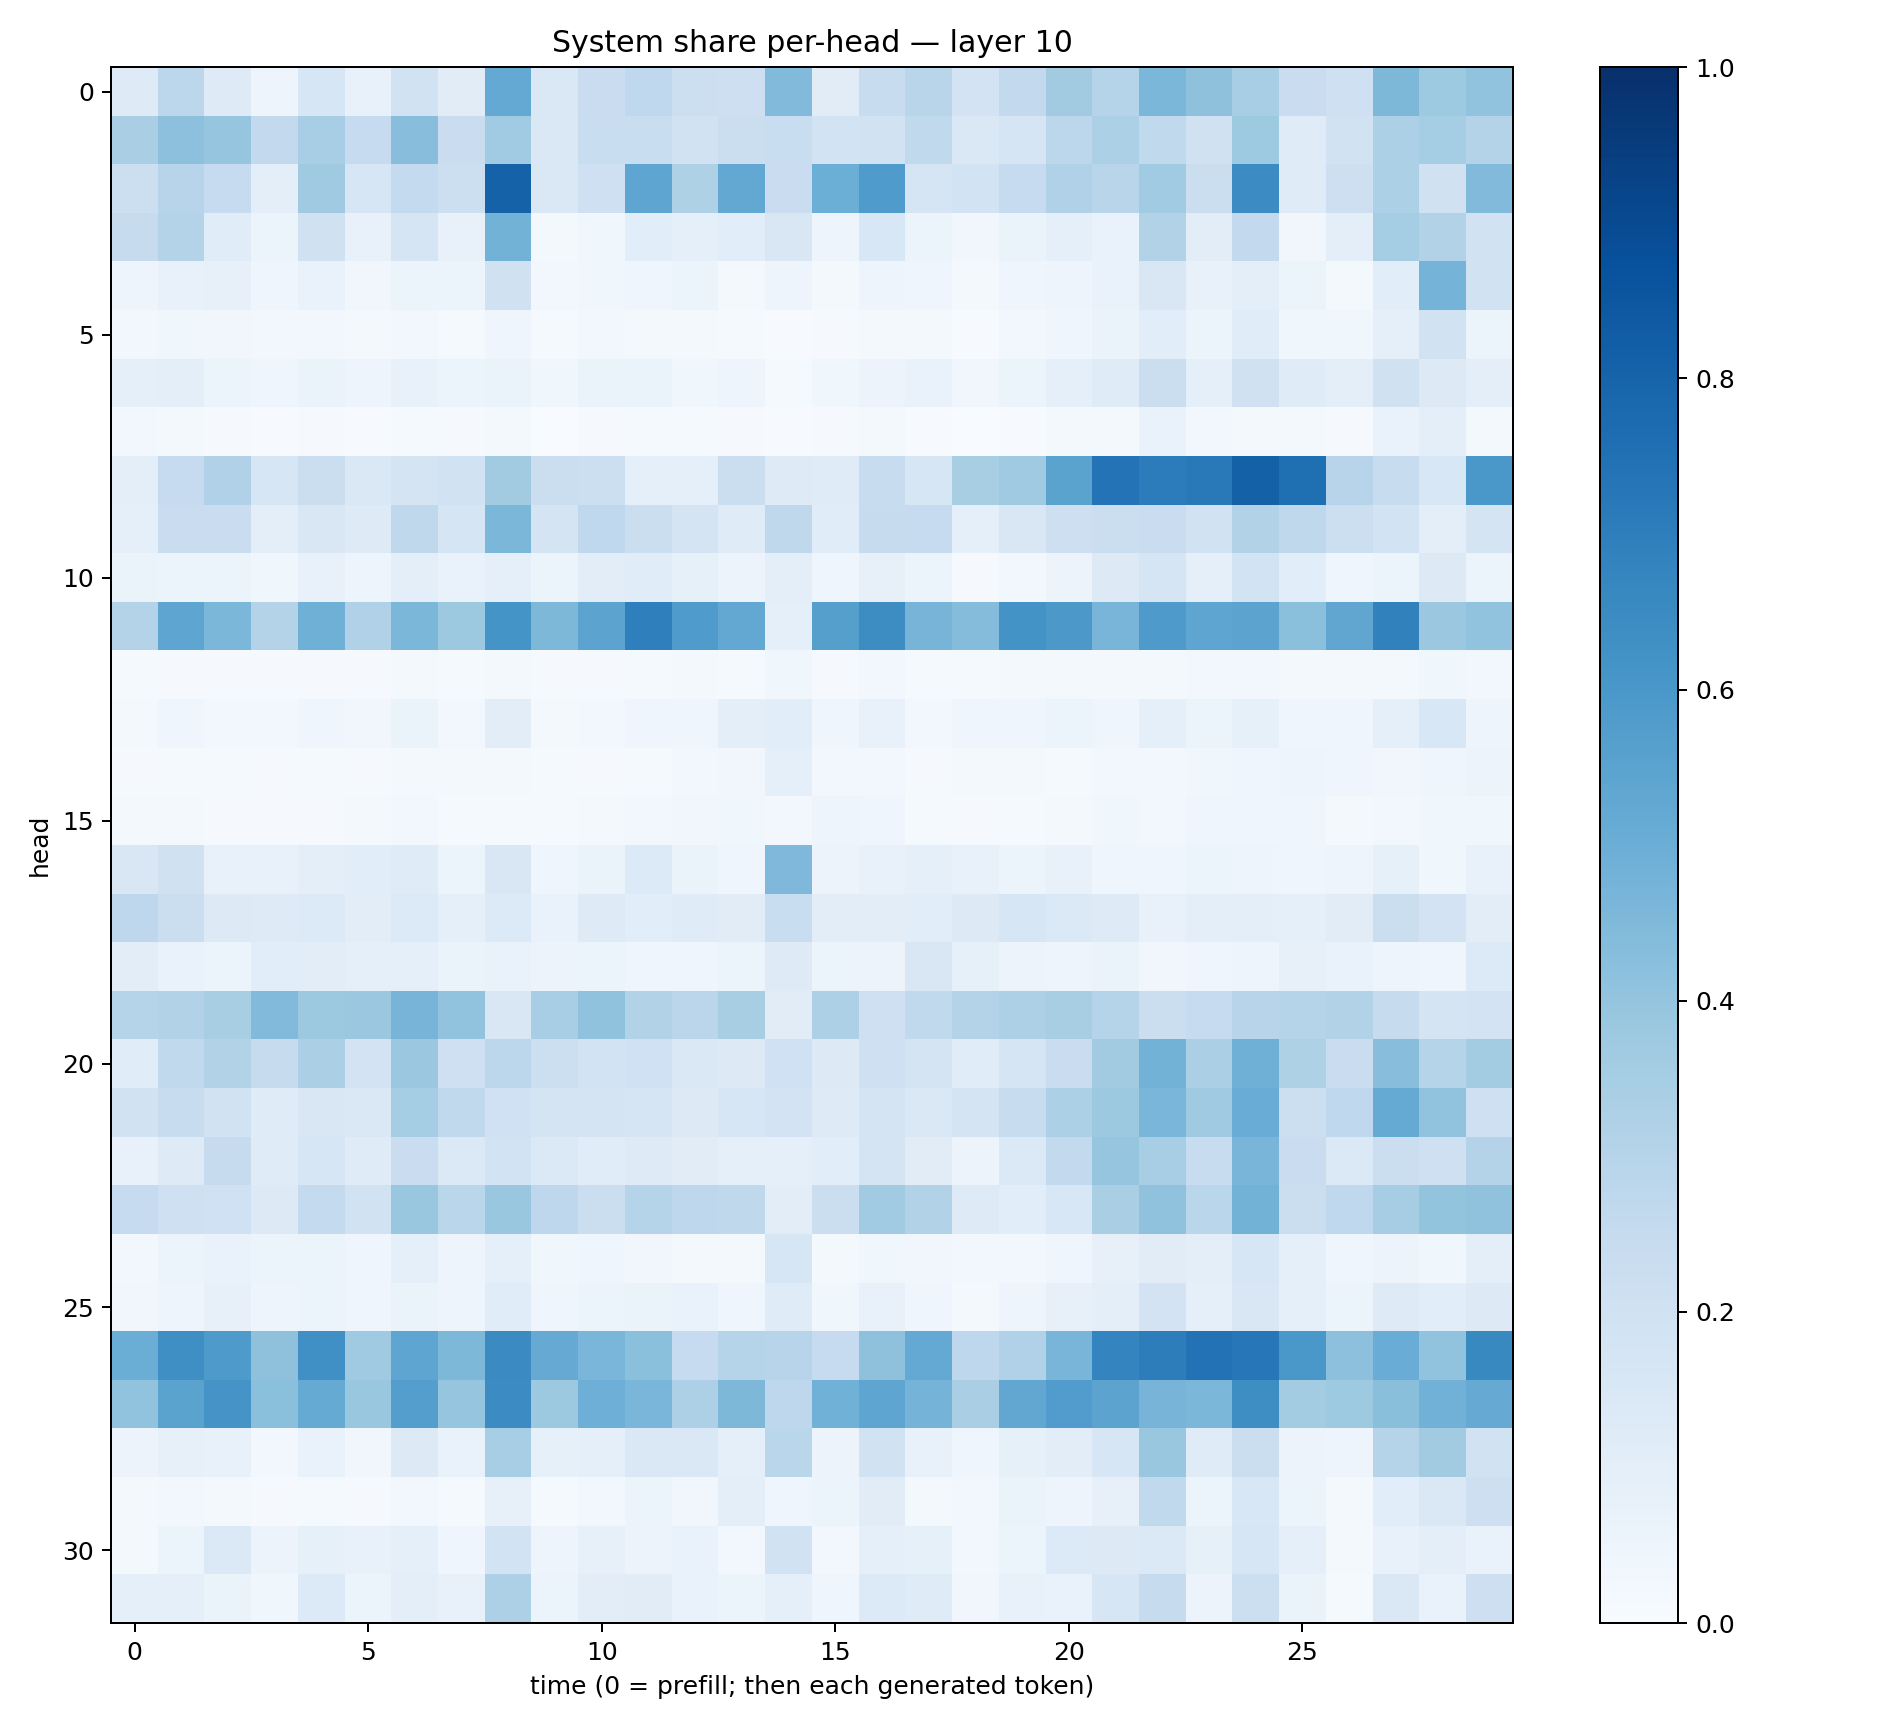

Values plotted in this chart, from the file beside it:
0.12126995, 0.27894413, 0.1211289, 0.05067547, 0.1599354, 0.07323125, 0.18881777, 0.11090827, 0.5227312, 0.14468841, 0.2274495, 0.26645336, 0.21629816, 0.21115032, 0.44513354, 0.110098176, 0.2402774, 0.29280046, 0.18157722, 0.25889292, 0.3612539, 0.30005932, 0.45769146, 0.41384715
0.337, 0.4162, 0.396, 0.2611, 0.3453, 0.2472, 0.4284, 0.2271, 0.3661, 0.1478, 0.2342, 0.2314, 0.1909, 0.2214, 0.2319, 0.1869, 0.1948, 0.2631, 0.1464, 0.1654, 0.278, 0.3304, 0.2627, 0.196
0.2182, 0.2948, 0.2485, 0.09582, 0.3676, 0.1568, 0.2568, 0.2166, 0.805, 0.145, 0.2096, 0.5385, 0.3228, 0.5238, 0.2281, 0.4986, 0.5851, 0.1667, 0.1857, 0.2466, 0.3167, 0.2909, 0.3644, 0.2188
0.2431, 0.3051, 0.1141, 0.06136, 0.1963, 0.07629, 0.1694, 0.07058, 0.4779, 0.02151, 0.03632, 0.1084, 0.09076, 0.1088, 0.15, 0.04871, 0.155, 0.06237, 0.03156, 0.06251, 0.09006, 0.06973, 0.3111, 0.1043
0.04983, 0.0743, 0.07857, 0.04642, 0.06992, 0.03165, 0.054, 0.05272, 0.1967, 0.03046, 0.03803, 0.04434, 0.052, 0.0221, 0.04821, 0.01783, 0.04999, 0.04507, 0.02169, 0.04137, 0.04928, 0.06828, 0.1523, 0.07634
0.02854, 0.0368, 0.03429, 0.02521, 0.02731, 0.01592, 0.02928, 0.01551, 0.04592, 0.01394, 0.02507, 0.01895, 0.02185, 0.01558, 0.007008, 0.0114, 0.02029, 0.02225, 0.007138, 0.02645, 0.04042, 0.06383, 0.1077, 0.06213
0.08732, 0.09461, 0.05128, 0.04094, 0.06543, 0.04714, 0.07369, 0.05288, 0.06509, 0.03655, 0.06515, 0.06322, 0.03528, 0.04693, 0.01413, 0.03804, 0.05693, 0.06807, 0.03166, 0.05993, 0.0933, 0.1193, 0.2197, 0.09103
0.02523, 0.01652, 0.008248, 0.007616, 0.01056, 0.006033, 0.01354, 0.009035, 0.01986, 0.003324, 0.009977, 0.01423, 0.01432, 0.01088, 0.005526, 0.01024, 0.01804, 0.005031, 0.0017, 0.007563, 0.01642, 0.01958, 0.0698, 0.02368
0.09658, 0.2493, 0.3184, 0.16, 0.2229, 0.1479, 0.1728, 0.1931, 0.363, 0.2228, 0.2178, 0.09242, 0.08595, 0.222, 0.1228, 0.1201, 0.2402, 0.1622, 0.3421, 0.3709, 0.5491, 0.7406, 0.7039, 0.7174
0.09314, 0.2266, 0.2272, 0.09738, 0.152, 0.1241, 0.2733, 0.1654, 0.4609, 0.1791, 0.2672, 0.2197, 0.175, 0.1199, 0.2723, 0.1147, 0.2423, 0.2476, 0.08929, 0.1492, 0.2116, 0.2219, 0.2295, 0.1911
0.06296, 0.05979, 0.05995, 0.0355, 0.07571, 0.04967, 0.1014, 0.06771, 0.08907, 0.062, 0.1017, 0.115, 0.08239, 0.05789, 0.101, 0.04559, 0.07955, 0.06231, 0.01113, 0.0264, 0.05748, 0.1303, 0.1676, 0.08864
0.3063, 0.5377, 0.4589, 0.3084, 0.4903, 0.317, 0.4571, 0.3761, 0.6164, 0.4538, 0.5464, 0.6949, 0.584, 0.5237, 0.09209, 0.5654, 0.644, 0.4722, 0.4357, 0.6173, 0.5963, 0.4681, 0.5896, 0.5356
0.01224, 0.008533, 0.008805, 0.008892, 0.009701, 0.01024, 0.01657, 0.01209, 0.0163, 0.009046, 0.01147, 0.01251, 0.01618, 0.01338, 0.03584, 0.01087, 0.02525, 0.01186, 0.01275, 0.02331, 0.02015, 0.01807, 0.02232, 0.02377
0.02258, 0.04124, 0.03083, 0.02484, 0.04338, 0.03261, 0.06264, 0.03049, 0.1039, 0.0203, 0.02692, 0.04189, 0.04575, 0.1013, 0.1056, 0.04553, 0.07182, 0.03085, 0.0406, 0.04681, 0.05877, 0.04128, 0.09226, 0.05898
0.01065, 0.01373, 0.01214, 0.007975, 0.01245, 0.01025, 0.01971, 0.01906, 0.02188, 0.01195, 0.01114, 0.01532, 0.02396, 0.03341, 0.09003, 0.02511, 0.0284, 0.008212, 0.02282, 0.01829, 0.01541, 0.02439, 0.02885, 0.03853
0.01612, 0.02328, 0.009052, 0.009316, 0.01005, 0.01595, 0.03034, 0.0128, 0.01222, 0.01212, 0.01799, 0.02808, 0.03325, 0.0377, 0.0288, 0.04817, 0.04441, 0.01458, 0.009369, 0.01368, 0.01967, 0.03677, 0.0311, 0.04673
0.1489, 0.1963, 0.07638, 0.07724, 0.09903, 0.1092, 0.1187, 0.05156, 0.1488, 0.04248, 0.06584, 0.133, 0.06533, 0.04507, 0.452, 0.05784, 0.07032, 0.09301, 0.07585, 0.05437, 0.07123, 0.04673, 0.04299, 0.05219
0.2759, 0.2245, 0.1299, 0.1232, 0.1351, 0.1033, 0.135, 0.0927, 0.136, 0.0694, 0.1219, 0.1068, 0.1185, 0.1132, 0.2308, 0.1042, 0.105, 0.1076, 0.127, 0.1628, 0.1401, 0.1238, 0.07674, 0.09611
0.1053, 0.06759, 0.06115, 0.1088, 0.1025, 0.0926, 0.08826, 0.06518, 0.06771, 0.05762, 0.05249, 0.0428, 0.0425, 0.06216, 0.1224, 0.06117, 0.05796, 0.1498, 0.08385, 0.05683, 0.04858, 0.06579, 0.03256, 0.04656
0.2991, 0.3102, 0.3402, 0.4421, 0.3787, 0.3821, 0.4689, 0.4056, 0.1517, 0.3443, 0.4073, 0.316, 0.2824, 0.3433, 0.1131, 0.3246, 0.2055, 0.262, 0.3066, 0.3262, 0.3414, 0.2993, 0.22, 0.248
0.1146, 0.2625, 0.3161, 0.2432, 0.333, 0.1832, 0.3796, 0.2033, 0.2789, 0.217, 0.1855, 0.1997, 0.148, 0.1301, 0.1998, 0.1274, 0.2095, 0.1723, 0.1142, 0.1683, 0.2287, 0.3604, 0.4767, 0.333
0.1876, 0.2371, 0.1907, 0.1198, 0.1511, 0.1482, 0.3536, 0.2633, 0.2008, 0.1756, 0.1748, 0.1642, 0.1277, 0.1632, 0.1821, 0.1217, 0.1782, 0.1434, 0.1784, 0.2367, 0.33, 0.3789, 0.4611, 0.3704
0.07766, 0.1241, 0.2423, 0.1201, 0.1593, 0.1184, 0.2304, 0.1369, 0.1842, 0.1387, 0.117, 0.1216, 0.1122, 0.09347, 0.08948, 0.1073, 0.1766, 0.1117, 0.05755, 0.14, 0.2588, 0.3946, 0.3465, 0.2414
0.2467, 0.2032, 0.201, 0.1255, 0.2573, 0.1952, 0.3839, 0.2883, 0.3904, 0.2739, 0.2202, 0.3017, 0.2756, 0.2699, 0.1039, 0.2256, 0.3637, 0.3156, 0.1236, 0.1082, 0.1538, 0.3393, 0.4101, 0.2874
0.03017, 0.05185, 0.06695, 0.05131, 0.06067, 0.04522, 0.08969, 0.04867, 0.09332, 0.03539, 0.04071, 0.03331, 0.02027, 0.0212, 0.157, 0.01927, 0.03699, 0.03444, 0.02579, 0.02683, 0.04018, 0.07992, 0.1132, 0.1004
0.03416, 0.05019, 0.08128, 0.04775, 0.05263, 0.04297, 0.06309, 0.04807, 0.1168, 0.04131, 0.05337, 0.06522, 0.06692, 0.04032, 0.12, 0.03782, 0.07138, 0.04314, 0.02124, 0.05029, 0.07994, 0.09616, 0.18, 0.08613
0.5017, 0.6335, 0.586, 0.4114, 0.6319, 0.3689, 0.5357, 0.4539, 0.6487, 0.5141, 0.4635, 0.42, 0.2471, 0.3038, 0.2962, 0.2464, 0.4123, 0.523, 0.2768, 0.3164, 0.4683, 0.6732, 0.7011, 0.7443
0.4053, 0.5499, 0.6119, 0.4218, 0.5159, 0.3879, 0.5686, 0.3956, 0.6473, 0.3751, 0.4956, 0.4616, 0.3257, 0.4544, 0.2746, 0.4862, 0.5383, 0.4728, 0.3398, 0.5309, 0.5743, 0.5446, 0.4725, 0.4587
0.05597, 0.07922, 0.0743, 0.02368, 0.06684, 0.03308, 0.1267, 0.06836, 0.3468, 0.08443, 0.08849, 0.1472, 0.141, 0.0882, 0.2858, 0.05554, 0.1881, 0.0776, 0.04122, 0.08338, 0.1031, 0.1564, 0.383, 0.1179
0.01902, 0.02752, 0.02249, 0.008819, 0.01375, 0.01056, 0.02938, 0.01382, 0.07885, 0.01322, 0.02753, 0.05987, 0.03256, 0.09415, 0.04627, 0.06047, 0.1122, 0.0203, 0.03105, 0.06394, 0.05058, 0.07824, 0.2647, 0.06099
0.02095, 0.06006, 0.1396, 0.05598, 0.08356, 0.07748, 0.08625, 0.04013, 0.1864, 0.05059, 0.07975, 0.05836, 0.06686, 0.03107, 0.1891, 0.02508, 0.08678, 0.08539, 0.02532, 0.06121, 0.1346, 0.1308, 0.1367, 0.08412
0.08821, 0.09087, 0.06638, 0.03693, 0.1338, 0.05321, 0.09871, 0.07047, 0.3278, 0.05163, 0.1029, 0.1114, 0.06647, 0.05961, 0.09164, 0.0406, 0.1354, 0.1198, 0.03194, 0.07162, 0.06917, 0.1613, 0.2428, 0.05737
